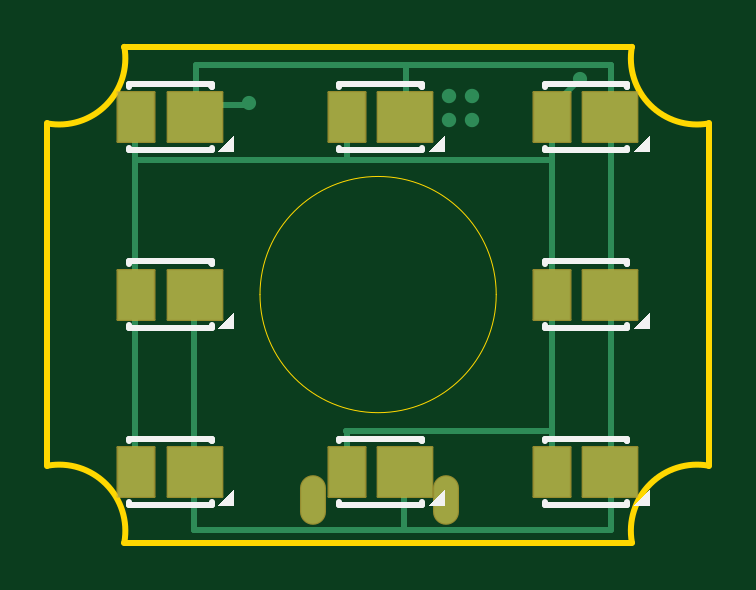
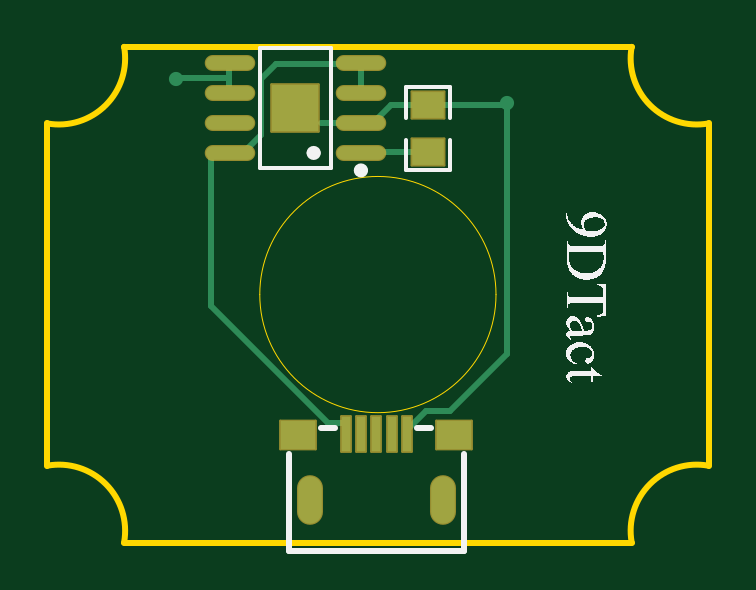
Circuit board: 12 layer files. Board 28.0 x 21.0 mm.
- drill: Drill_NPTH_Through.DRL (128 bytes)
- drill: Drill_PTH_Through.DRL (128 bytes)
- drill: Drill_PTH_Through_Via.DRL (128 bytes)
- outline: Gerber_BoardOutlineLayer.GKO (922 bytes)
- bottom_copper: Gerber_BottomLayer.GBL (2404 bytes)
- paste: Gerber_BottomPasteMaskLayer.GBP (2555 bytes)
- bottom_silk: Gerber_BottomSilkscreenLayer.GBO (43127 bytes)
- bottom_mask: Gerber_BottomSolderMaskLayer.GBS (1369 bytes)
- top_copper: Gerber_TopLayer.GTL (2429 bytes)
- paste: Gerber_TopPasteMaskLayer.GTP (873 bytes)
- top_silk: Gerber_TopSilkscreenLayer.GTO (4134 bytes)
- top_mask: Gerber_TopSolderMaskLayer.GTS (1255 bytes)

=== drill: Drill_NPTH_Through.DRL (128 bytes, source withheld) ===
=== drill: Drill_PTH_Through.DRL (128 bytes, source withheld) ===
=== drill: Drill_PTH_Through_Via.DRL (128 bytes, source withheld) ===
=== outline: Gerber_BoardOutlineLayer.GKO ===
G04 Layer: BoardOutlineLayer*
G04 EasyEDA Pro v2.2.25.6, 2024-08-18 10:38:01*
G04 Gerber Generator version 0.3*
G04 Scale: 100 percent, Rotated: No, Reflected: No*
G04 Dimensions in millimeters*
G04 Leading zeros omitted, absolute positions, 3 integers and 5 decimals*
%FSLAX35Y35*%
%MOMM*%
%ADD10C,0.254*%
%ADD11C,0.0254*%
G75*


G04 PolygonModel Start*
G54D10*
G01X2799994Y1774995D02*
G01X2799994Y324998D01*
G01X2474996Y0D02*
G01X325001Y0D01*
G01X0Y324998D02*
G01X0Y1774995D01*
G01X325001Y2099996D02*
G01X1265428Y2100072D01*
G01X2474996Y2099996D01*
G01X1379Y1774251D02*
G03X325745Y2098617I48620J275746D01*
G01X2474250Y2098617D02*
G03X2798615Y1774251I275746J-48620D01*
G01X2798615Y325745D02*
G03X2474250Y1379I-48620J-275746D01*
G01X325745Y1379D02*
G03X1379Y325745I-275746J48620D01*

G04 Circle Start*
G54D11*
G01X899997Y1049998D02*
G03X1899997Y1049998I500000J0D01*
G03X899997Y1049998I-500000J0D01*
G04 Circle End*

M02*


=== bottom_copper: Gerber_BottomLayer.GBL ===
G04 Layer: BottomLayer*
G04 EasyEDA Pro v2.2.25.6, 2024-08-18 10:38:01*
G04 Gerber Generator version 0.3*
G04 Scale: 100 percent, Rotated: No, Reflected: No*
G04 Dimensions in millimeters*
G04 Leading zeros omitted, absolute positions, 3 integers and 5 decimals*
%FSLAX35Y35*%
%MOMM*%
%ADD10R,0.4X1.5*%
%ADD11R,1.5X1.2*%
%ADD12O,1.0X2.0*%
%ADD13O,2.03799X0.57399*%
%ADD14R,2.0X2.0*%
%ADD15R,1.37701X1.13254*%
%ADD16C,0.6*%
%ADD17C,0.6096*%
%ADD18C,0.254*%
G75*


G04 Pad Start*
G54D10*
G01X1536984Y458760D03*
G01X1471986Y458760D03*
G01X1406987Y458760D03*
G01X1341989Y458760D03*
G01X1277015Y458760D03*
G54D11*
G01X1736984Y456246D03*
G01X1076990Y456246D03*
G54D12*
G01X1689486Y181240D03*
G01X1124488Y181240D03*
G54D13*
G01X1471889Y1649500D03*
G01X1471889Y1776500D03*
G01X1471889Y1903500D03*
G01X1471889Y2030500D03*
G01X2025711Y1649500D03*
G01X2025711Y1776500D03*
G01X2025711Y1903500D03*
G01X2025711Y2030500D03*
G54D14*
G01X1748800Y1840000D03*
G54D15*
G01X1187334Y1651453D03*
G01X1187334Y1851453D03*
G04 Pad End*

G04 Via Start*
G54D16*
G01X2255050Y1964198D03*
G01X854056Y1859408D03*
G54D17*
G01X1798787Y1890012D03*
G01X1798787Y1790013D03*
G01X1698787Y1790013D03*
G01X1698787Y1890012D03*
G04 Via End*

G04 Track Start*
G54D18*
G01X2106532Y1647371D02*
G01X2106532Y1002448D01*
G01X1610705Y506620D02*
G01X1539624Y506620D01*
G01X2106532Y1002448D02*
G01X1610705Y506620D01*
G01X1471515Y1904098D02*
G01X1471515Y2017364D01*
G01X1477294Y2023143D01*
G01X855116Y1835810D02*
G01X855116Y796575D01*
G01X1096384Y555307D02*
G01X1196744Y555307D01*
G01X1273025Y479026D01*
G01X1273025Y478255D01*
G01X855116Y796575D02*
G01X1096384Y555307D01*
G01X855116Y1835810D02*
G01X848856Y1842071D01*
G01X860991Y1852473D02*
G01X1187498Y1852473D01*
G01X854056Y1859408D02*
G01X860991Y1852473D01*
G01X1467325Y1644505D02*
G01X1460391Y1651440D01*
G01X2030621Y1903110D02*
G01X2028310Y1905422D01*
G01X2026865Y1649851D02*
G01X1971388Y1649851D01*
G01X1895107Y1726132D01*
G01X1895107Y1960755D01*
G01X1830383Y2025478D01*
G01X1485962Y2025478D01*
G01X1482495Y2028945D01*
G01X2251992Y1967256D02*
G01X2255050Y1964198D01*
G01X1460391Y1651440D02*
G01X1193325Y1651440D01*
G01X1421534Y1775108D02*
G01X1641628Y1775108D01*
G01X1460391Y1651440D02*
G01X1536591Y1651440D01*
G01X2028310Y1905422D02*
G01X2028310Y2033713D01*
G01X2029443Y1967256D02*
G01X2251992Y1967256D01*
G01X1188702Y1852545D02*
G01X1344097Y1852545D01*
G01X1421534Y1775108D01*
G04 Track End*

M02*


=== paste: Gerber_BottomPasteMaskLayer.GBP ===
G04 Layer: BottomPasteMaskLayer*
G04 EasyEDA Pro v2.2.25.6, 2024-08-18 10:38:01*
G04 Gerber Generator version 0.3*
G04 Scale: 100 percent, Rotated: No, Reflected: No*
G04 Dimensions in millimeters*
G04 Leading zeros omitted, absolute positions, 3 integers and 5 decimals*
%FSLAX35Y35*%
%MOMM*%
%ADD10O,2.03799X0.57399*%
%ADD11R,2.0X2.0*%
G75*


G04 PolygonModel Start*
G36*
G01X1739491Y231253D02*
G03X1639491Y231253I-50000J0D01*
G01X1639491Y131253D01*
G03X1739491Y131253I50000J0D01*
G01X1739491Y231253D01*
G37*
G36*
G01X1174496Y231253D02*
G03X1074496Y231253I-50000J0D01*
G01X1074496Y131253D01*
G03X1174496Y131253I50000J0D01*
G01X1174496Y231253D01*
G37*
G36*
G01X1811993Y516248D02*
G01X1661991Y516248D01*
G01X1661991Y396248D01*
G01X1811993Y396248D01*
G01X1811993Y516248D01*
G37*
G36*
G01X1151992Y516246D02*
G01X1001992Y516246D01*
G01X1001992Y396246D01*
G01X1151992Y396246D01*
G01X1151992Y516246D01*
G37*
G36*
G01X1557002Y533807D02*
G01X1516995Y533807D01*
G01X1516995Y383688D01*
G01X1556990Y383688D01*
G01X1556990Y392416D01*
G01X1557002Y533807D01*
G37*
G36*
G01X1492004Y533807D02*
G01X1451996Y533807D01*
G01X1451996Y383688D01*
G01X1491991Y383688D01*
G01X1491991Y392416D01*
G01X1492004Y533807D01*
G37*
G36*
G01X1427002Y533807D02*
G01X1386995Y533807D01*
G01X1386995Y383688D01*
G01X1426990Y383688D01*
G01X1426990Y392416D01*
G01X1427002Y533807D01*
G37*
G36*
G01X1362004Y533807D02*
G01X1321996Y533807D01*
G01X1321996Y383688D01*
G01X1361991Y383688D01*
G01X1361991Y392416D01*
G01X1362004Y533807D01*
G37*
G36*
G01X1297008Y533807D02*
G01X1257000Y533807D01*
G01X1257000Y383688D01*
G01X1296995Y383688D01*
G01X1296995Y392416D01*
G01X1297008Y533807D01*
G37*
G36*
G01X1251335Y1921455D02*
G01X1123337Y1921455D01*
G01X1118335Y1916454D01*
G01X1118335Y1801453D01*
G01X1123337Y1796454D01*
G01X1164340Y1795951D01*
G01X1164340Y1840953D01*
G01X1209338Y1840953D01*
G01X1209338Y1796952D01*
G01X1251335Y1796454D01*
G01X1256336Y1801453D01*
G01X1256336Y1916454D01*
G01X1251335Y1921455D01*
G37*
G36*
G01X1251335Y1706455D02*
G01X1209338Y1706452D01*
G01X1209338Y1661954D01*
G01X1164340Y1661954D01*
G01X1164340Y1705952D01*
G01X1123337Y1706455D01*
G01X1118335Y1701453D01*
G01X1118335Y1586455D01*
G01X1123337Y1581454D01*
G01X1251335Y1581454D01*
G01X1256336Y1586455D01*
G01X1256336Y1701453D01*
G01X1251335Y1706455D01*
G37*

G04 Pad Start*
G54D10*
G01X1471889Y1649500D03*
G01X1471889Y1776500D03*
G01X1471889Y1903500D03*
G01X1471889Y2030500D03*
G01X2025711Y1649500D03*
G01X2025711Y1776500D03*
G01X2025711Y1903500D03*
G01X2025711Y2030500D03*
G54D11*
G01X1748800Y1840000D03*
G04 Pad End*

M02*


=== bottom_silk: Gerber_BottomSilkscreenLayer.GBO (43127 bytes, source omitted) ===
=== bottom_mask: Gerber_BottomSolderMaskLayer.GBS ===
G04 Layer: BottomSolderMaskLayer*
G04 EasyEDA Pro v2.2.25.6, 2024-08-18 10:38:01*
G04 Gerber Generator version 0.3*
G04 Scale: 100 percent, Rotated: No, Reflected: No*
G04 Dimensions in millimeters*
G04 Leading zeros omitted, absolute positions, 3 integers and 5 decimals*
%FSLAX35Y35*%
%MOMM*%
%AMRoundRect*1,1,$1,$2,$3*1,1,$1,$4,$5*1,1,$1,0-$2,0-$3*1,1,$1,0-$4,0-$5*20,1,$1,$2,$3,$4,$5,0*20,1,$1,$4,$5,0-$2,0-$3,0*20,1,$1,0-$2,0-$3,0-$4,0-$5,0*20,1,$1,0-$4,0-$5,$2,$3,0*4,1,4,$2,$3,$4,$5,0-$2,0-$3,0-$4,0-$5,$2,$3,0*%
%ADD10RoundRect,0.08449X-0.20856X0.75856X0.20856X0.75856*%
%ADD11RoundRect,0.09424X-0.75368X0.60368X0.75368X0.60368*%
%ADD12O,1.1016X2.1016*%
%ADD13O,2.13959X0.67559*%
%ADD14RoundRect,0.09691X1.00234X1.00234X1.00234X-1.00234*%
%ADD15RoundRect,0.09387X-0.69237X-0.57013X-0.69237X0.57013*%
G75*


G04 Pad Start*
G54D10*
G01X1536984Y458760D03*
G01X1471986Y458760D03*
G01X1406987Y458760D03*
G01X1341989Y458760D03*
G01X1277015Y458760D03*
G54D11*
G01X1736984Y456246D03*
G01X1076990Y456246D03*
G54D12*
G01X1689486Y181240D03*
G01X1124488Y181240D03*
G54D13*
G01X1471889Y1649500D03*
G01X1471889Y1776500D03*
G01X1471889Y1903500D03*
G01X1471889Y2030500D03*
G01X2025711Y1649500D03*
G01X2025711Y1776500D03*
G01X2025711Y1903500D03*
G01X2025711Y2030500D03*
G54D14*
G01X1748800Y1840000D03*
G54D15*
G01X1187334Y1651453D03*
G01X1187334Y1851453D03*
G04 Pad End*

M02*


=== top_copper: Gerber_TopLayer.GTL ===
G04 Layer: TopLayer*
G04 EasyEDA Pro v2.2.25.6, 2024-08-18 10:38:01*
G04 Gerber Generator version 0.3*
G04 Scale: 100 percent, Rotated: No, Reflected: No*
G04 Dimensions in millimeters*
G04 Leading zeros omitted, absolute positions, 3 integers and 5 decimals*
%FSLAX35Y35*%
%MOMM*%
%ADD10O,1.0X2.0*%
%ADD11R,1.55001X2.1*%
%ADD12R,2.3X2.1*%
%ADD13C,0.6*%
%ADD14C,0.6096*%
%ADD15C,0.254*%
G75*


G04 Pad Start*
G54D10*
G01X1689486Y181240D03*
G01X1124488Y181240D03*
G54D11*
G01X376860Y1799996D03*
G54D12*
G01X623113Y1799996D03*
G54D11*
G01X1266858Y1799996D03*
G54D12*
G01X1513111Y1799996D03*
G54D11*
G01X2136856Y1799996D03*
G54D12*
G01X2383109Y1799996D03*
G54D11*
G01X376860Y1049998D03*
G54D12*
G01X623113Y1049998D03*
G54D11*
G01X2136856Y1049998D03*
G54D12*
G01X2383109Y1049998D03*
G54D11*
G01X376860Y299999D03*
G54D12*
G01X623113Y299999D03*
G54D11*
G01X1266858Y299999D03*
G54D12*
G01X1513111Y299999D03*
G54D11*
G01X2136856Y299999D03*
G54D12*
G01X2383109Y299999D03*
G04 Pad End*

G04 Via Start*
G54D13*
G01X2255050Y1964198D03*
G01X854056Y1859408D03*
G54D14*
G01X1798787Y1890012D03*
G01X1798787Y1790013D03*
G01X1698787Y1790013D03*
G01X1698787Y1890012D03*
G04 Via End*

G04 Track Start*
G54D15*
G01X372261Y308976D02*
G01X377462Y303775D01*
G01X377462Y1619626D02*
G01X372261Y1624827D01*
G01X2137998Y1796459D02*
G01X2137998Y1619626D01*
G01X372261Y1801660D02*
G01X372261Y1624827D01*
G01X372261Y308976D01*
G01X1266832Y1796459D02*
G01X1266832Y1620007D01*
G01X1267213Y1619626D01*
G01X2137998Y1619626D02*
G01X1267213Y1619626D01*
G01X377462Y1619626D01*
G01X1518512Y1796306D02*
G01X1518512Y2014748D01*
G01X629143Y2022549D02*
G01X2387078Y2022549D01*
G01X2387078Y52690D01*
G01X639545Y1801507D02*
G01X629143Y1811909D01*
G01X621475Y52690D02*
G01X621132Y52347D01*
G01X621132Y1036587D02*
G01X636157Y1051612D01*
G01X1511369Y301224D02*
G01X1511369Y53161D01*
G01X1510898Y52690D01*
G01X2387078Y52690D02*
G01X1510898Y52690D01*
G01X621475Y52690D01*
G01X621132Y52347D02*
G01X621132Y1036587D01*
G01X848278Y1853629D02*
G01X854056Y1859408D01*
G01X626947Y1853629D02*
G01X629143Y1853629D01*
G01X848278Y1853629D01*
G01X629143Y1811909D02*
G01X629143Y1853629D01*
G01X629143Y2022549D01*
G01X1266572Y299351D02*
G01X1266572Y471947D01*
G01X1265802Y472717D01*
G01X2137227Y472717D01*
G01X2137998Y473488D01*
G01X2137998Y1619626D02*
G01X2137998Y473488D01*
G01X2137998Y303775D01*
G01X2138605Y1804292D02*
G01X2138605Y1847753D01*
G01X2255050Y1964198D01*
G04 Track End*

M02*


=== paste: Gerber_TopPasteMaskLayer.GTP ===
G04 Layer: TopPasteMaskLayer*
G04 EasyEDA Pro v2.2.25.6, 2024-08-18 10:38:01*
G04 Gerber Generator version 0.3*
G04 Scale: 100 percent, Rotated: No, Reflected: No*
G04 Dimensions in millimeters*
G04 Leading zeros omitted, absolute positions, 3 integers and 5 decimals*
%FSLAX35Y35*%
%MOMM*%
%ADD10R,1.55001X2.1*%
%ADD11R,2.3X2.1*%
G75*


G04 Pad Start*
G54D10*
G01X376860Y1799996D03*
G54D11*
G01X623113Y1799996D03*
G54D10*
G01X1266858Y1799996D03*
G54D11*
G01X1513111Y1799996D03*
G54D10*
G01X2136856Y1799996D03*
G54D11*
G01X2383109Y1799996D03*
G54D10*
G01X376860Y1049998D03*
G54D11*
G01X623113Y1049998D03*
G54D10*
G01X2136856Y1049998D03*
G54D11*
G01X2383109Y1049998D03*
G54D10*
G01X376860Y299999D03*
G54D11*
G01X623113Y299999D03*
G54D10*
G01X1266858Y299999D03*
G54D11*
G01X1513111Y299999D03*
G54D10*
G01X2136856Y299999D03*
G54D11*
G01X2383109Y299999D03*
G04 Pad End*

M02*


=== top_silk: Gerber_TopSilkscreenLayer.GTO ===
G04 Layer: TopSilkscreenLayer*
G04 EasyEDA Pro v2.2.25.6, 2024-08-18 10:38:01*
G04 Gerber Generator version 0.3*
G04 Scale: 100 percent, Rotated: No, Reflected: No*
G04 Dimensions in millimeters*
G04 Leading zeros omitted, absolute positions, 3 integers and 5 decimals*
%FSLAX35Y35*%
%MOMM*%
%ADD10C,0.254*%
G75*


G04 PolygonModel Start*
G54D10*
G01X345625Y1659999D02*
G01X695632Y1659999D01*
G01X695632Y1939994D02*
G01X345625Y1939994D01*
G01X695632Y1939994D02*
G01X695632Y1928111D01*
G01X695632Y1671881D02*
G01X695632Y1659999D01*
G01X345625Y1939994D02*
G01X345625Y1928111D01*
G01X345625Y1671881D02*
G01X345625Y1659999D01*
G01X671970Y1939994D02*
G01X683750Y1939994D01*
G01X683750Y1939994D02*
G01X695632Y1928111D01*
G36*
G01X721878Y1654995D02*
G01X791878Y1654995D01*
G01X791878Y1724995D01*
G01X721878Y1654995D01*
G37*
G01X1235624Y1659999D02*
G01X1585631Y1659999D01*
G01X1585631Y1939994D02*
G01X1235624Y1939994D01*
G01X1585631Y1939994D02*
G01X1585631Y1928111D01*
G01X1585631Y1671881D02*
G01X1585631Y1659999D01*
G01X1235624Y1939994D02*
G01X1235624Y1928111D01*
G01X1235624Y1671881D02*
G01X1235624Y1659999D01*
G01X1561968Y1939994D02*
G01X1573748Y1939994D01*
G01X1573748Y1939994D02*
G01X1585631Y1928111D01*
G36*
G01X1611876Y1654995D02*
G01X1681876Y1654995D01*
G01X1681876Y1724995D01*
G01X1611876Y1654995D01*
G37*
G01X2105622Y1659999D02*
G01X2455629Y1659999D01*
G01X2455629Y1939994D02*
G01X2105622Y1939994D01*
G01X2455629Y1939994D02*
G01X2455629Y1928111D01*
G01X2455629Y1671881D02*
G01X2455629Y1659999D01*
G01X2105622Y1939994D02*
G01X2105622Y1928111D01*
G01X2105622Y1671881D02*
G01X2105622Y1659999D01*
G01X2431966Y1939994D02*
G01X2443747Y1939994D01*
G01X2443747Y1939994D02*
G01X2455629Y1928111D01*
G36*
G01X2481875Y1654995D02*
G01X2551875Y1654995D01*
G01X2551875Y1724995D01*
G01X2481875Y1654995D01*
G37*
G01X345625Y910001D02*
G01X695632Y910001D01*
G01X695632Y1189995D02*
G01X345625Y1189995D01*
G01X695632Y1189995D02*
G01X695632Y1178113D01*
G01X695632Y921883D02*
G01X695632Y910001D01*
G01X345625Y1189995D02*
G01X345625Y1178113D01*
G01X345625Y921883D02*
G01X345625Y910001D01*
G01X671970Y1189995D02*
G01X683750Y1189995D01*
G01X683750Y1189995D02*
G01X695632Y1178113D01*
G36*
G01X721878Y904997D02*
G01X791878Y904997D01*
G01X791878Y974997D01*
G01X721878Y904997D01*
G37*
G01X2105622Y910001D02*
G01X2455629Y910001D01*
G01X2455629Y1189995D02*
G01X2105622Y1189995D01*
G01X2455629Y1189995D02*
G01X2455629Y1178113D01*
G01X2455629Y921883D02*
G01X2455629Y910001D01*
G01X2105622Y1189995D02*
G01X2105622Y1178113D01*
G01X2105622Y921883D02*
G01X2105622Y910001D01*
G01X2431966Y1189995D02*
G01X2443747Y1189995D01*
G01X2443747Y1189995D02*
G01X2455629Y1178113D01*
G36*
G01X2481875Y904997D02*
G01X2551875Y904997D01*
G01X2551875Y974997D01*
G01X2481875Y904997D01*
G37*
G01X345625Y160002D02*
G01X695632Y160002D01*
G01X695632Y439997D02*
G01X345625Y439997D01*
G01X695632Y439997D02*
G01X695632Y428114D01*
G01X695632Y171884D02*
G01X695632Y160002D01*
G01X345625Y439997D02*
G01X345625Y428114D01*
G01X345625Y171884D02*
G01X345625Y160002D01*
G01X671970Y439997D02*
G01X683750Y439997D01*
G01X683750Y439997D02*
G01X695632Y428114D01*
G36*
G01X721878Y154998D02*
G01X791878Y154998D01*
G01X791878Y224998D01*
G01X721878Y154998D01*
G37*
G01X1235624Y160002D02*
G01X1585631Y160002D01*
G01X1585631Y439997D02*
G01X1235624Y439997D01*
G01X1585631Y439997D02*
G01X1585631Y428114D01*
G01X1585631Y171884D02*
G01X1585631Y160002D01*
G01X1235624Y439997D02*
G01X1235624Y428114D01*
G01X1235624Y171884D02*
G01X1235624Y160002D01*
G01X1561968Y439997D02*
G01X1573748Y439997D01*
G01X1573748Y439997D02*
G01X1585631Y428114D01*
G36*
G01X1611876Y154998D02*
G01X1681876Y154998D01*
G01X1681876Y224998D01*
G01X1611876Y154998D01*
G37*
G01X2105622Y160002D02*
G01X2455629Y160002D01*
G01X2455629Y439997D02*
G01X2105622Y439997D01*
G01X2455629Y439997D02*
G01X2455629Y428114D01*
G01X2455629Y171884D02*
G01X2455629Y160002D01*
G01X2105622Y439997D02*
G01X2105622Y428114D01*
G01X2105622Y171884D02*
G01X2105622Y160002D01*
G01X2431966Y439997D02*
G01X2443747Y439997D01*
G01X2443747Y439997D02*
G01X2455629Y428114D01*
G36*
G01X2481875Y154998D02*
G01X2551875Y154998D01*
G01X2551875Y224998D01*
G01X2481875Y154998D01*
G37*

M02*


=== top_mask: Gerber_TopSolderMaskLayer.GTS ===
G04 Layer: TopSolderMaskLayer*
G04 EasyEDA Pro v2.2.25.6, 2024-08-18 10:38:01*
G04 Gerber Generator version 0.3*
G04 Scale: 100 percent, Rotated: No, Reflected: No*
G04 Dimensions in millimeters*
G04 Leading zeros omitted, absolute positions, 3 integers and 5 decimals*
%FSLAX35Y35*%
%MOMM*%
%AMRoundRect*1,1,$1,$2,$3*1,1,$1,$4,$5*1,1,$1,0-$2,0-$3*1,1,$1,0-$4,0-$5*20,1,$1,$2,$3,$4,$5,0*20,1,$1,$4,$5,0-$2,0-$3,0*20,1,$1,0-$2,0-$3,0-$4,0-$5,0*20,1,$1,0-$4,0-$5,$2,$3,0*4,1,4,$2,$3,$4,$5,0-$2,0-$3,0-$4,0-$5,$2,$3,0*%
%ADD10O,1.1016X2.1016*%
%ADD11RoundRect,0.09571X-0.77795X1.05294X0.77795X1.05294*%
%ADD12RoundRect,0.09712X-1.15224X1.05224X1.15224X1.05224*%
G75*


G04 Pad Start*
G54D10*
G01X1689486Y181240D03*
G01X1124488Y181240D03*
G54D11*
G01X376860Y1799996D03*
G54D12*
G01X623113Y1799996D03*
G54D11*
G01X1266858Y1799996D03*
G54D12*
G01X1513111Y1799996D03*
G54D11*
G01X2136856Y1799996D03*
G54D12*
G01X2383109Y1799996D03*
G54D11*
G01X376860Y1049998D03*
G54D12*
G01X623113Y1049998D03*
G54D11*
G01X2136856Y1049998D03*
G54D12*
G01X2383109Y1049998D03*
G54D11*
G01X376860Y299999D03*
G54D12*
G01X623113Y299999D03*
G54D11*
G01X1266858Y299999D03*
G54D12*
G01X1513111Y299999D03*
G54D11*
G01X2136856Y299999D03*
G54D12*
G01X2383109Y299999D03*
G04 Pad End*

M02*


